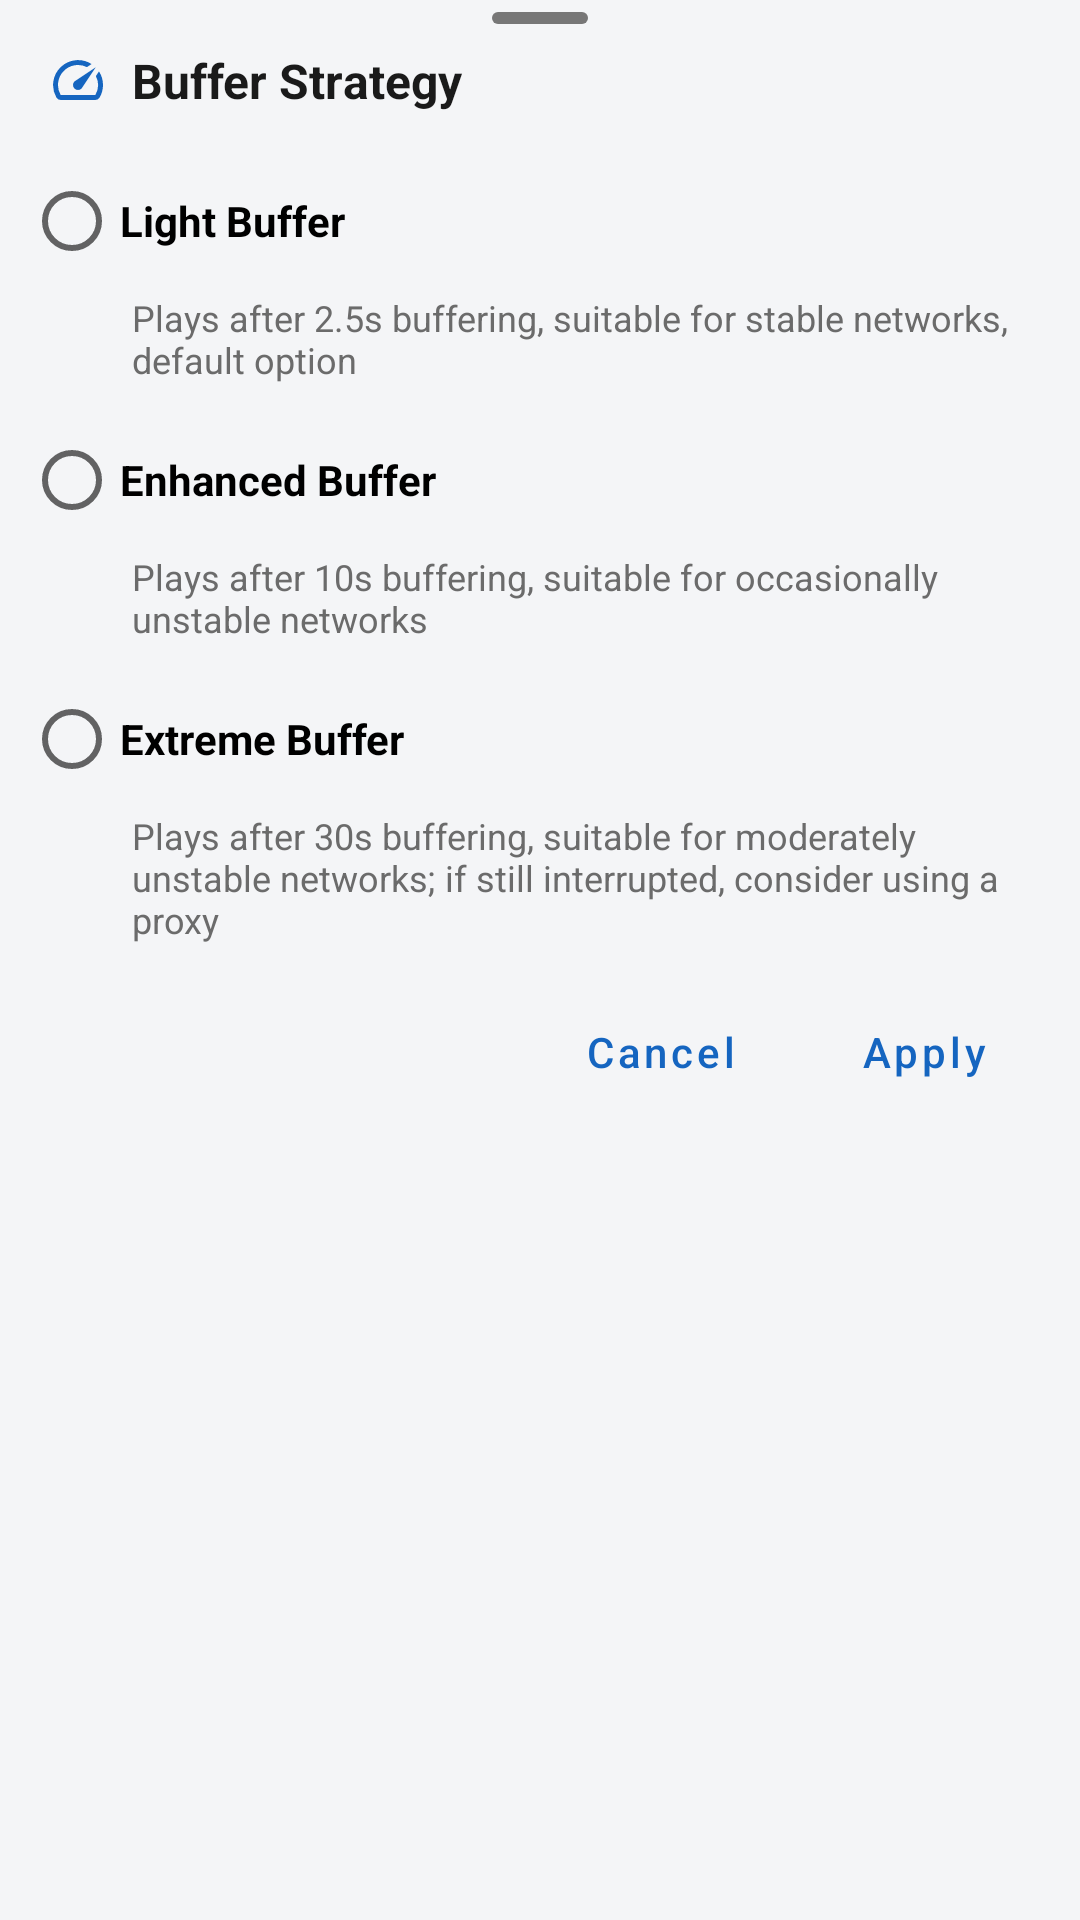

This screen was rendered from an Android layout file. Write that file and the resources it references.
<!-- AndroidManifest.xml: application theme MyMaterialTheme -->
<!-- res/layout/dialog_buffer_settings.xml -->
<?xml version="1.0" encoding="utf-8"?>
<LinearLayout xmlns:android="http://schemas.android.com/apk/res/android"
    xmlns:app="http://schemas.android.com/apk/res-auto"
    android:layout_width="match_parent"
    android:layout_height="wrap_content"
    android:orientation="vertical"
    android:paddingTop="@dimen/space_xs"
    android:paddingBottom="@dimen/space_sm">

    
    <View
        android:layout_width="32dp"
        android:layout_height="4dp"
        android:layout_gravity="center_horizontal"
        android:layout_marginBottom="@dimen/space_sm"
        android:background="@drawable/bottom_sheet_drag_handle" />

    
    <LinearLayout
        android:layout_width="match_parent"
        android:layout_height="wrap_content"
        android:gravity="center_vertical"
        android:orientation="horizontal"
        android:paddingStart="@dimen/space_lg"
        android:paddingEnd="@dimen/space_lg"
        android:paddingBottom="@dimen/space_md">

        <ImageView
            android:layout_width="@dimen/icon_action_small"
            android:layout_height="@dimen/icon_action_small"
            app:srcCompat="@drawable/ic_buffer_settings_24dp"
            app:tint="?attr/presetAccentColor"
            android:importantForAccessibility="no" />

        <TextView
            android:id="@+id/bufferDialogTitle"
            android:layout_width="0dp"
            android:layout_height="wrap_content"
            android:layout_weight="1"
            android:layout_marginStart="@dimen/space_sm"
            android:text="@string/buffer_strategy_title"
            android:textAppearance="@style/TextAppearance.RadioDroid.Title" />

    </LinearLayout>

    
    <RadioGroup
        android:id="@+id/strategyRadioGroup"
        android:layout_width="match_parent"
        android:layout_height="wrap_content"
        android:paddingStart="@dimen/space_sm"
        android:paddingEnd="@dimen/space_lg">

        
        <RadioButton
            android:id="@+id/radioLight"
            android:layout_width="match_parent"
            android:layout_height="wrap_content"
            android:text="@string/buffer_strategy_light"
            android:textStyle="bold"
            android:textSize="@dimen/text_body" />

        <TextView
            android:layout_width="match_parent"
            android:layout_height="wrap_content"
            android:layout_marginStart="36dp"
            android:layout_marginBottom="@dimen/space_sm"
            android:text="@string/buffer_strategy_light_desc"
            android:textAppearance="@style/TextAppearance.RadioDroid.Caption" />

        
        <RadioButton
            android:id="@+id/radioEnhanced"
            android:layout_width="match_parent"
            android:layout_height="wrap_content"
            android:text="@string/buffer_strategy_enhanced"
            android:textStyle="bold"
            android:textSize="@dimen/text_body" />

        <TextView
            android:layout_width="match_parent"
            android:layout_height="wrap_content"
            android:layout_marginStart="36dp"
            android:layout_marginBottom="@dimen/space_sm"
            android:text="@string/buffer_strategy_enhanced_desc"
            android:textAppearance="@style/TextAppearance.RadioDroid.Caption" />

        
        <RadioButton
            android:id="@+id/radioExtreme"
            android:layout_width="match_parent"
            android:layout_height="wrap_content"
            android:text="@string/buffer_strategy_extreme"
            android:textStyle="bold"
            android:textSize="@dimen/text_body" />

        <TextView
            android:layout_width="match_parent"
            android:layout_height="wrap_content"
            android:layout_marginStart="36dp"
            android:layout_marginBottom="@dimen/space_sm"
            android:text="@string/buffer_strategy_extreme_desc"
            android:textAppearance="@style/TextAppearance.RadioDroid.Caption" />

    </RadioGroup>

    
    <LinearLayout
        android:layout_width="match_parent"
        android:layout_height="wrap_content"
        android:orientation="horizontal"
        android:gravity="end|center_vertical"
        android:paddingStart="@dimen/space_sm"
        android:paddingEnd="@dimen/space_sm"
        android:paddingTop="@dimen/space_xs">

        <com.google.android.material.button.MaterialButton
            android:id="@+id/bufferBtnCancel"
            style="@style/Widget.MaterialComponents.Button.TextButton"
            android:layout_width="wrap_content"
            android:layout_height="wrap_content"
            android:textColor="?attr/presetAccentColor"
            android:textAllCaps="false"
            android:text="@android:string/cancel" />

        <com.google.android.material.button.MaterialButton
            android:id="@+id/bufferBtnApply"
            style="@style/Widget.MaterialComponents.Button.TextButton"
            android:layout_width="wrap_content"
            android:layout_height="wrap_content"
            android:textColor="?attr/presetAccentColor"
            android:textAllCaps="false"
            android:text="@string/buffer_settings_apply" />

    </LinearLayout>

</LinearLayout>
<!-- resources referenced by this layout -->
<resources>
  <dimen name="icon_action_small">20dp</dimen>
  <dimen name="space_lg">16dp</dimen>
  <dimen name="space_md">12dp</dimen>
  <dimen name="space_sm">8dp</dimen>
  <dimen name="space_xs">4dp</dimen>
  <dimen name="text_body">14sp</dimen>
  <!-- drawable bottom_sheet_drag_handle (drawable) -->
  <shape xmlns:android="http://schemas.android.com/apk/res/android"
      android:shape="rectangle">
      <solid android:color="@color/textColorSecondary" />
      <corners android:radius="2dp" />
  </shape>
  <!-- drawable ic_buffer_settings_24dp (drawable) -->
  <vector xmlns:android="http://schemas.android.com/apk/res/android"
      android:width="24dp"
      android:height="24dp"
      android:viewportWidth="24.0"
      android:viewportHeight="24.0">
      <path
          android:fillColor="#FF000000"
          android:pathData="M20.38,8.57l-1.23,1.85a8,8 0,0 1,-0.22 7.58H5.07A8,8 0,0 1,15.58 6.85l1.85,-1.23A10,10 0,0 0,3.35 19a2,2 0,0 0,1.72 1h13.85a2,2 0,0 0,1.74 -1,10 10,0 0 0,-0.27 -10.44zm-9.79,6.84a2,2 0,0 0,2.83 0l5.66,-8.49 -8.49,5.66a2,2 0,0 0,0 2.83z"/>
  </vector>
  <string name="buffer_settings_apply">Apply</string>
  <string name="buffer_strategy_enhanced">Enhanced Buffer</string>
  <string name="buffer_strategy_enhanced_desc">Plays after 10s buffering, suitable for occasionally unstable networks</string>
  <string name="buffer_strategy_extreme">Extreme Buffer</string>
  <string name="buffer_strategy_extreme_desc">Plays after 30s buffering, suitable for moderately unstable networks; if still interrupted, consider using a proxy</string>
  <string name="buffer_strategy_light">Light Buffer</string>
  <string name="buffer_strategy_light_desc">Plays after 2.5s buffering, suitable for stable networks, default option</string>
  <string name="buffer_strategy_title">Buffer Strategy</string>
  <style name="TextAppearance.RadioDroid.Caption">
          <item name="android:textSize">@dimen/text_caption</item>
          <item name="android:textColor">?attr/colorTextSecondary</item>
      </style>
  <style name="TextAppearance.RadioDroid.Title">
          <item name="android:textSize">@dimen/text_title</item>
          <item name="android:textStyle">bold</item>
          <item name="android:textColor">?attr/colorTextPrimary</item>
      </style>
  <style name="MyMaterialTheme" parent="MyMaterialTheme.Base" />
  <color name="textColorSecondary">#777</color>
  <dimen name="text_caption">12sp</dimen>
  <dimen name="text_title">16sp</dimen>
  <color name="preset_classic_blue_primary">#1565C0</color>
  <color name="preset_classic_blue_accent">#1565C0</color>
  <color name="preset_classic_blue_accent_dark">#90CAF9</color>
  <color name="windowBackground">#F4F5F7</color>
  <color name="colorSurfaceElevated">#FFFFFF</color>
  <color name="colorSeparator">#E3E3E5</color>
  <color name="colorStationUnavailable">#FFE09C</color>
  <color name="colorStationDeleted">#FFD8D8</color>
  <color name="colorSurfaceCard">#FFFFFF</color>
  <color name="colorTextPrimaryLight">#1A1A1A</color>
  <color name="colorTextSecondaryLight">#6B6B6B</color>
  <color name="colorTextTertiaryLight">#9A9A9A</color>
  <color name="colorRippleLight">#14000000</color>
  <style name="ToolbarActionButton" parent="Widget.AppCompat.ActionButton">
          <item name="android:minWidth">@dimen/touch_target_min</item>
          <item name="android:paddingLeft">@dimen/space_xs</item>
          <item name="android:paddingRight">@dimen/space_xs</item>
      </style>
  <style name="PreferenceThemeOverlay.RadioDroid" parent="PreferenceThemeOverlay">
          <item name="preferenceCategoryTitleTextAppearance">@style/TextAppearance.RadioDroid.Title</item>
          <item name="preferenceCategoryTitleTextColor">?attr/presetAccentColor</item>
      </style>
  <dimen name="touch_target_min">48dp</dimen>
</resources>
